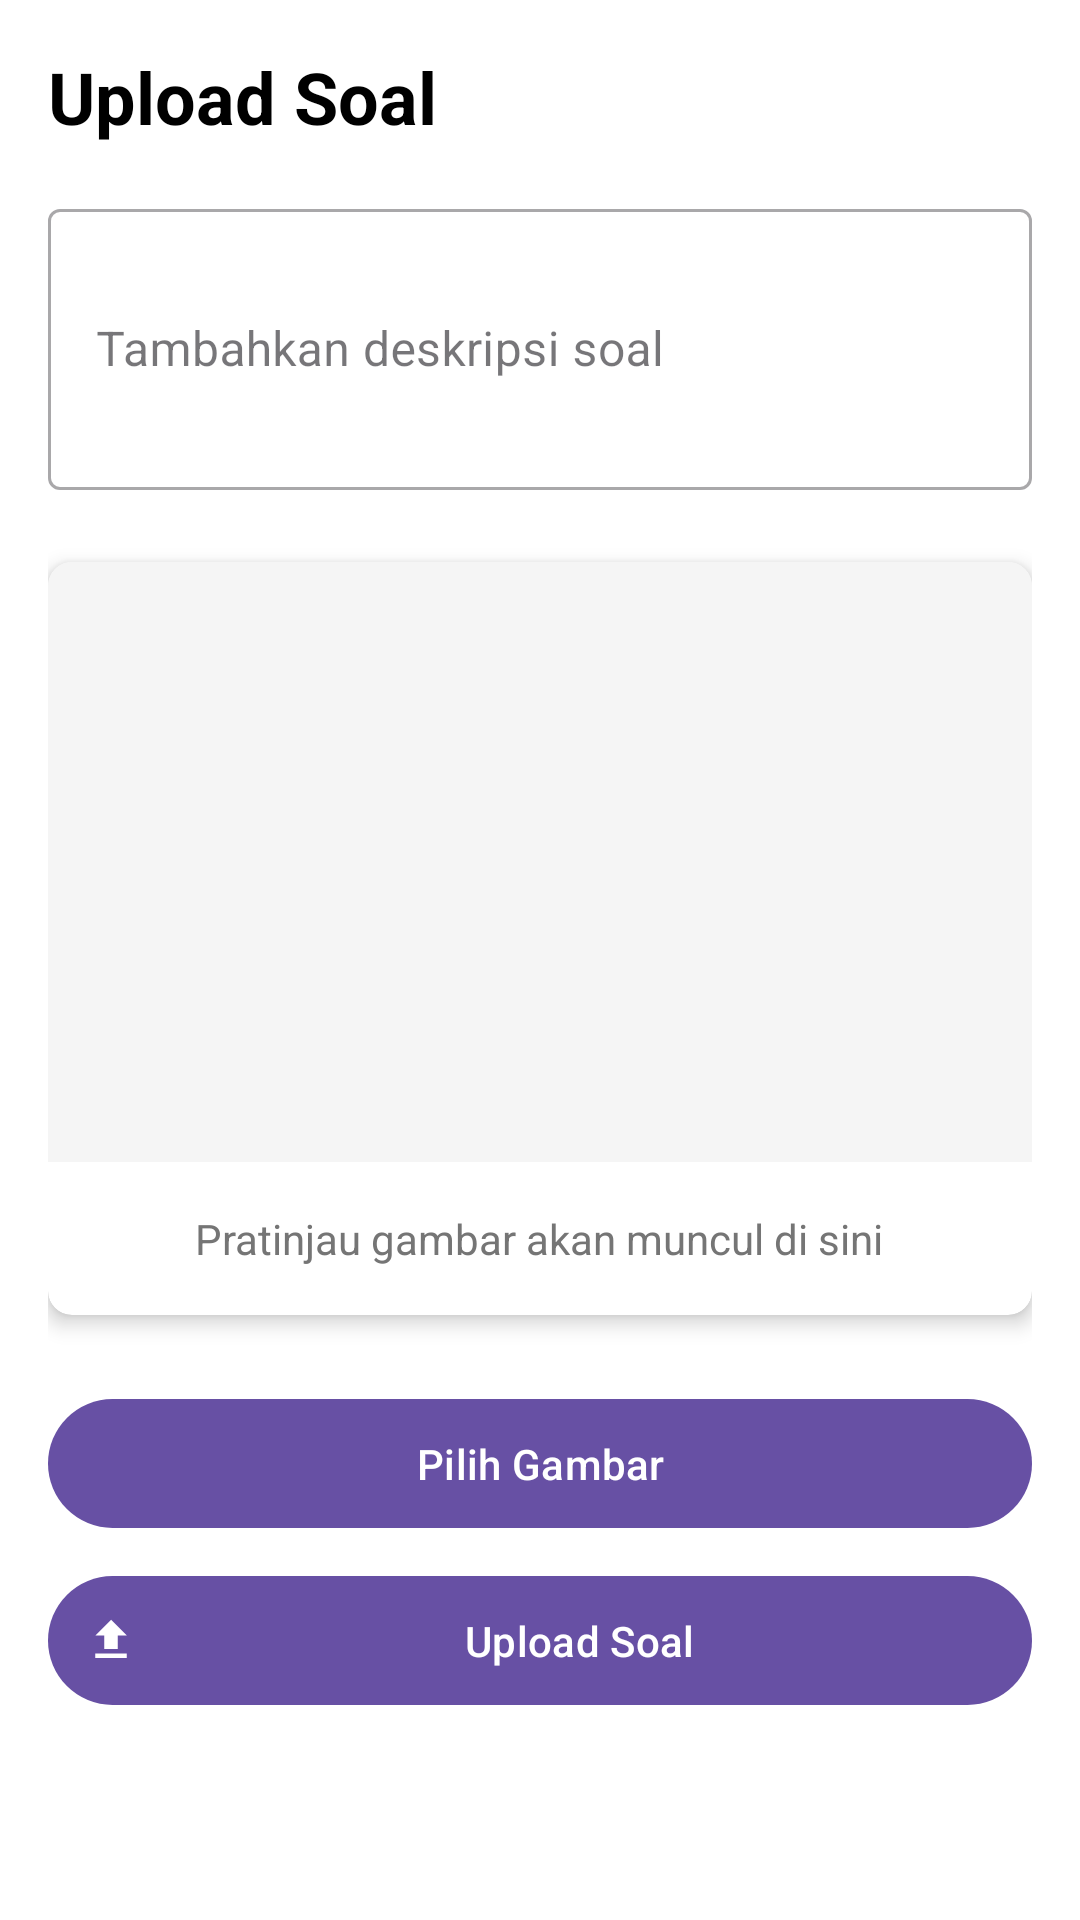

The Android layout XML behind this screen, and the referenced resources:
<!-- AndroidManifest.xml: application theme Theme.LoginWithAnimation -->
<!-- res/layout/fragment_upload_question.xml -->
<?xml version="1.0" encoding="utf-8"?>
<ScrollView xmlns:android="http://schemas.android.com/apk/res/android"
    xmlns:app="http://schemas.android.com/apk/res-auto"
    android:layout_width="match_parent"
    android:layout_height="match_parent"
    android:background="@color/white">

    <androidx.constraintlayout.widget.ConstraintLayout
        android:layout_width="match_parent"
        android:layout_height="wrap_content"
        android:padding="16dp">

        
        <TextView
            android:id="@+id/headerTitle"
            android:layout_width="match_parent"
            android:layout_height="wrap_content"
            android:text="Upload Soal"
            android:textSize="24sp"
            android:textStyle="bold"
            android:textColor="@color/black"
            android:layout_marginBottom="24dp"
            app:layout_constraintTop_toTopOf="parent"
            app:layout_constraintStart_toStartOf="parent"/>

        
        <com.google.android.material.textfield.TextInputLayout
            android:id="@+id/descriptionLayout"
            android:layout_width="match_parent"
            android:layout_height="wrap_content"
            android:layout_marginTop="16dp"
            app:layout_constraintTop_toBottomOf="@id/headerTitle"
            style="@style/Widget.MaterialComponents.TextInputLayout.OutlinedBox">

            <com.google.android.material.textfield.TextInputEditText
                android:id="@+id/et_description"
                android:layout_width="match_parent"
                android:layout_height="wrap_content"
                android:hint="Tambahkan deskripsi soal"
                android:inputType="textMultiLine"
                android:minLines="3"/>
        </com.google.android.material.textfield.TextInputLayout>

        
        <androidx.cardview.widget.CardView
            android:id="@+id/imagePreviewCard"
            android:layout_width="match_parent"
            android:layout_height="wrap_content"
            android:layout_marginTop="24dp"
            app:cardCornerRadius="8dp"
            app:cardElevation="4dp"
            app:layout_constraintTop_toBottomOf="@id/descriptionLayout">

            <LinearLayout
                android:layout_width="match_parent"
                android:layout_height="wrap_content"
                android:orientation="vertical">

                <ImageView
                    android:id="@+id/iv_preview"
                    android:layout_width="match_parent"
                    android:layout_height="200dp"
                    android:scaleType="centerCrop"
                    android:background="@color/gray_light"/>

                <TextView
                    android:id="@+id/imageHint"
                    android:layout_width="wrap_content"
                    android:layout_height="wrap_content"
                    android:text="Pratinjau gambar akan muncul di sini"
                    android:textColor="@color/gray_dark"
                    android:layout_gravity="center"
                    android:padding="16dp"/>
            </LinearLayout>
        </androidx.cardview.widget.CardView>

        
        <com.google.android.material.button.MaterialButton
            android:id="@+id/btn_gallery"
            android:layout_width="match_parent"
            android:layout_height="wrap_content"
            android:text="Pilih Gambar"
            android:layout_marginTop="24dp"
            android:padding="12dp"
            app:icon="@drawable/ic_gallery"
            app:layout_constraintTop_toBottomOf="@id/imagePreviewCard"/>

        
        <com.google.android.material.button.MaterialButton
            android:id="@+id/btn_save"
            android:layout_width="match_parent"
            android:layout_height="wrap_content"
            android:text="Upload Soal"
            android:layout_marginTop="8dp"
            android:padding="12dp"
            app:icon="@drawable/ic_uploud"
            app:layout_constraintTop_toBottomOf="@id/btn_gallery"/>

        
        <ProgressBar
            android:id="@+id/progressBar"
            android:layout_width="wrap_content"
            android:layout_height="wrap_content"
            android:visibility="gone"
            app:layout_constraintTop_toTopOf="parent"
            app:layout_constraintBottom_toBottomOf="parent"
            app:layout_constraintStart_toStartOf="parent"
            app:layout_constraintEnd_toEndOf="parent"/>

    </androidx.constraintlayout.widget.ConstraintLayout>
</ScrollView>
<!-- resources referenced by this layout -->
<resources>
  <color name="black">#FF000000</color>
  <color name="gray_dark">#757575</color>
  <color name="gray_light">#F5F5F5</color>
  <color name="white">#FFFFFFFF</color>
  <!-- drawable ic_uploud (drawable) -->
  <?xml version="1.0" encoding="utf-8"?>
  <vector android:height="24dp" android:tint="#FFFFFF"
      android:viewportHeight="24" android:viewportWidth="24"
      android:width="24dp" xmlns:android="http://schemas.android.com/apk/res/android">
      <path android:fillColor="@android:color/white" android:pathData="M9,16h6v-6h4l-7,-7 -7,7h4zM5,18h14v2L5,20z"/>
  </vector>
  <style name="Theme.LoginWithAnimation" parent="Base.Theme.LoginWithAnimation" />
  <style name="Base.Theme.LoginWithAnimation" parent="Theme.Material3.DayNight.NoActionBar">
          
          
      </style>
</resources>
